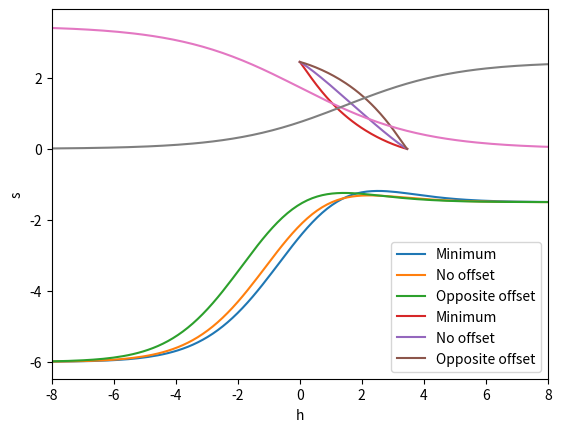

The script that saved this image:
from scipy.integrate import quad
from scipy.optimize import minimize, brentq, root
import numpy as np
import matplotlib.pyplot as plt


def initialWallParameters(
    higgsWidthGuess, singletWidthGuess, wallOffSetGuess, TGuess, Veff
):
    higgsVEV = Veff.higgsVEV(TGuess)
    singletVEV = Veff.singletVEV(TGuess)

    initRes = minimize(
        lambda wallParams: oneDimAction(higgsVEV, singletVEV, wallParams, TGuess, Veff),
        x0=[higgsWidthGuess, singletWidthGuess, wallOffSetGuess],
        bounds=[(0, None), (0, None), (-10, 10)],
    )

    return initRes.x[0], initRes.x[1], initRes.x[2]

def oneDimAction(higgsVEV, singletVEV, wallParams, T, Veff):
    [higgsWidth, singletWidth, wallOffSet] = wallParams

    kinetic = (higgsVEV**2 / higgsWidth + singletVEV**2 / singletWidth) * 3 / 2

    integrationLength = (20 + np.abs(wallOffSet)) * max(higgsWidth, singletWidth)

    integral = quad(
        lambda z: Veff.V(
            wallProfile(higgsVEV, singletVEV, higgsWidth, singletWidth, wallOffSet, z),
            T,
        ),
        -integrationLength,
        integrationLength,
    )

    potential = integral[0] - integrationLength * (
        Veff.V([higgsVEV, 0], T) + Veff.V([0, singletVEV], T)
    )

    #print(higgsWidth, singletWidth, wallOffSet)

    #print(kinetic + potential)

    return kinetic + potential

def wallProfile(higgsVEV, singletVEV, higgsWidth, singletWidth, wallOffSet, z):
    h = 0.5 * higgsVEV * (1 - np.tanh(z / higgsWidth))
    s = 0.5 * singletVEV * (1 + np.tanh(z / singletWidth + wallOffSet))

    return [h, s]

def wallProfileOnWallGoGrid(staticWallParams, Tplus, Tminus, grid):
    [higgsWidth, singletWidth, wallOffSet] = staticWallParams

    higgsVEV = Veff.higgsVEV(Tminus)
    singletVEV = Veff.singletVEV(Tplus)

    wallProfileGrid = []
    for z in grid.xiValues:
        wallProfileGrid.append(wallProfile(higgsVEV, singletVEV, higgsWidth, singletWidth, wallOffSet, z))

    return wallProfileGrid


class MockPotential:
    def V(self, phi, T):
        [h, s] = phi
        return -(h**2) + h**4 / 24 - s**2 / 2 + s**4 / 24 + h**2 * s**2 / 4
        return -(h**2)/2 + h**4 / 24 - s**2 / 2 + s**4 / 24 + h**2 * s**2 / 6

    def higgsVEV(self, T):
        return 2*np.sqrt(3)
        return np.sqrt(6)

    def singletVEV(self, T):
        return np.sqrt(6)

Veff = MockPotential()

higgsWidth = 1.2009453600775215
singletWidth = 1.3585904338018002
wallOffSet = 1

higgsWidth, singletWidth, wallOffSet = initialWallParameters(
    higgsWidth, singletWidth, wallOffSet, 0, Veff
)

print(higgsWidth, singletWidth, wallOffSet)

higgsVEV = Veff.higgsVEV(0)
singletVEV  = Veff.singletVEV(0)

plotRangeZ = (20+np.abs(wallOffSet))*max(higgsWidth, singletWidth)
zs = np.linspace(-plotRangeZ, plotRangeZ, 1000)

fields = []
fields0 = []
fieldsM = []
for z in zs:
    fields.append(wallProfile(higgsVEV, singletVEV, higgsWidth, singletWidth, wallOffSet, z))
    fields0.append(wallProfile(higgsVEV, singletVEV, higgsWidth, singletWidth, 0, z))
    fieldsM.append(wallProfile(higgsVEV, singletVEV, higgsWidth, singletWidth, -wallOffSet, z))

higgss = np.transpose(fields)[0]
singlets = np.transpose(fields)[1]

plt.plot(zs, Veff.V(np.transpose(fields), 0), label='Minimum')
plt.plot(zs, Veff.V(np.transpose(fields0), 0), label='No offset')
plt.plot(zs, Veff.V(np.transpose(fieldsM), 0), label='Opposite offset')
plt.xlim(-8,8)
plt.ylabel("V")
plt.xlabel("z")
plt.legend()
plt.show()

plt.plot(np.transpose(fields)[0], np.transpose(fields)[1], label='Minimum')
plt.plot(np.transpose(fields0)[0], np.transpose(fields0)[1], label='No offset')
plt.plot(np.transpose(fieldsM)[0], np.transpose(fieldsM)[1], label='Opposite offset')
plt.xlabel("h")
plt.ylabel("s")
plt.legend()
plt.show()

plt.plot(zs, higgss)
plt.plot(zs, singlets)

plt.show()


#
